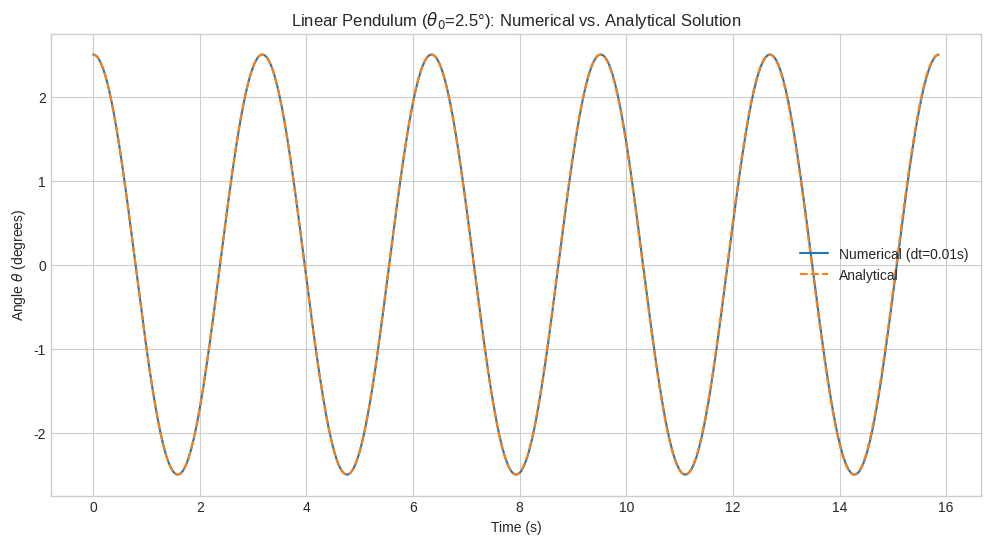
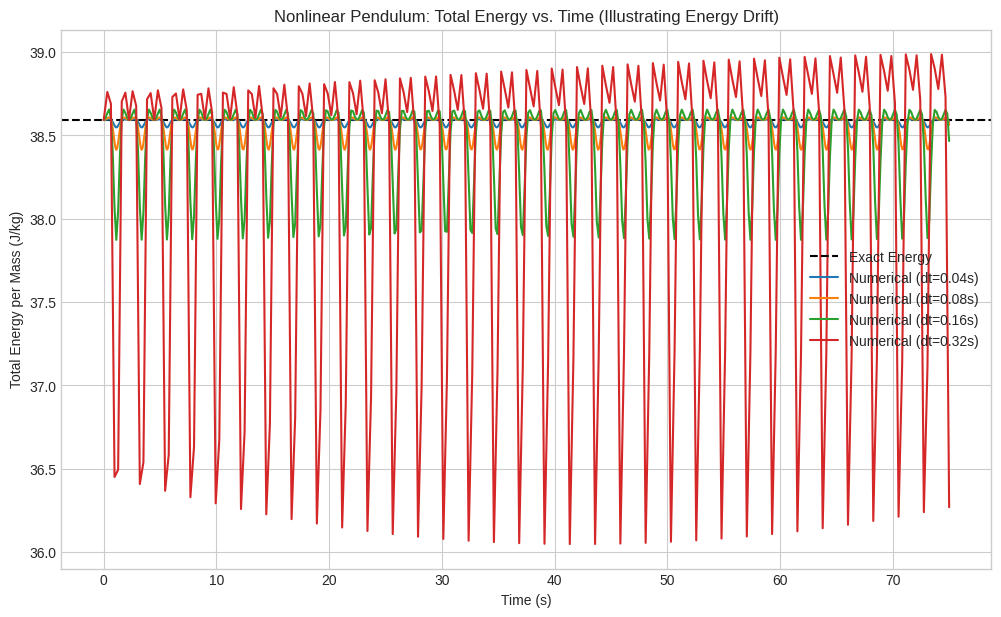

Generate these figures, in order, with matplotlib:
#python3.10

# Import necessary libraries
import numpy as np
import matplotlib.pyplot as plt

# --- Physical Constants ---
# Parameters given in the problem
G = 9.81  # Gravitational acceleration (m/s^2)
L = 2.5   # Length of the pendulum arm (m)

# Set a nice plotting style for the figures
plt.style.use('seaborn-v0_8-whitegrid')

# Part 1: Calculate the analytical period for the linear pendulum
T_analytical = 2 * np.pi * np.sqrt(L / G)
print(f"The analytical period of the linear pendulum is T = {T_analytical:.4f} seconds.")

def run_simulation(theta0_deg, t_max, dt, is_nonlinear=False):
    """
    Runs the pendulum simulation using the Velocity Verlet method.
    
    Args:
        theta0_deg (float): Initial angle in degrees.
        t_max (float): Maximum simulation time in seconds.
        dt (float): Time step in seconds.
        is_nonlinear (bool): If True, use sin(theta). If False, use theta.
        
    Returns:
        A dictionary containing the results: time, theta, energy_per_mass.
    """
    # TODO: I should add 'omega' to the return values and the docstring.
    # It's not required for this homework, but it would be good practice for a general-purpose function.
    
    # 1. Initialization
    theta0_rad = np.deg2rad(theta0_deg)
    num_steps = int(t_max / dt)
    
    t = np.linspace(0, t_max, num_steps + 1)
    theta = np.zeros(num_steps + 1)
    omega = np.zeros(num_steps + 1)
    
    theta[0] = theta0_rad
    omega[0] = 0.0

    # 2. Main integration loop
    for i in range(num_steps):
        # Calculate current acceleration
        if is_nonlinear:
            alpha_t = -(G / L) * np.sin(theta[i])
        else:
            alpha_t = -(G / L) * theta[i]
            
        # Update position
        theta[i+1] = theta[i] + omega[i] * dt + 0.5 * alpha_t * (dt**2)
        
        # Calculate acceleration at the new position
        if is_nonlinear:
            alpha_t_plus_1 = -(G / L) * np.sin(theta[i+1])
        else:
            alpha_t_plus_1 = -(G / L) * theta[i+1]
            
        # Update velocity
        omega[i+1] = omega[i] + 0.5 * (alpha_t + alpha_t_plus_1) * dt

    # 3. Post-processing to calculate energy (for Part 3)
    kinetic_energy_per_mass = 0.5 * (L**2) * (omega**2)
    potential_energy_per_mass = G * L * (1 - np.cos(theta))
    total_energy_per_mass = kinetic_energy_per_mass + potential_energy_per_mass
    
    return {
        "time": t,
        "theta": np.rad2deg(theta), # Convert back to degrees for plotting
        "energy_per_mass": total_energy_per_mass
    }

def analytical_solution(t, theta0_rad):
    """Calculates the analytical solution for the linear pendulum."""
    omega_analytical = np.sqrt(G / L)
    return theta0_rad * np.cos(omega_analytical * t)

# Part 2: Run the linear simulation and plot the comparison
theta0_linear_deg = 2.5
dt_good = 0.01
sim_time_linear = 5 * T_analytical # Simulate for 5 periods

# Run the simulation
result_linear = run_simulation(theta0_linear_deg, sim_time_linear, dt_good, is_nonlinear=False)

# Calculate the corresponding analytical solution for the same time points
theta_analytical_rad = analytical_solution(result_linear["time"], np.deg2rad(theta0_linear_deg))
theta_analytical_deg = np.rad2deg(theta_analytical_rad)

# Plot the results
fig, ax = plt.subplots(figsize=(12, 6))
ax.plot(result_linear["time"], result_linear["theta"], label=f'Numerical (dt={dt_good}s)', linestyle='-')
ax.plot(result_linear["time"], theta_analytical_deg, label='Analytical', linestyle='--')
ax.set_title(f'Linear Pendulum ($\u03B8_0$={theta0_linear_deg}°): Numerical vs. Analytical Solution')
ax.set_xlabel('Time (s)')
ax.set_ylabel('Angle $\u03B8$ (degrees)')
ax.legend()
ax.grid(True)
plt.show()

# Part 3: Calculate the exact total energy for the nonlinear case
theta0_nonlinear_deg = 125.0
exact_energy_per_mass = G * L * (1 - np.cos(np.deg2rad(theta0_nonlinear_deg)))
print(f"Exact Total Energy per unit mass = {exact_energy_per_mass:.4f} J/kg.")

# --Plot--
# Part 3: Run nonlinear simulations to observe energy drift
sim_time_nonlinear = 75 # Should be enough for >15 periods
# Set a series of increasing time steps to test
time_steps = [0.04, 0.08, 0.16, 0.32] 
fig, ax = plt.subplots(figsize=(12, 7))

# Plot the exact energy as a horizontal reference line
ax.axhline(y=exact_energy_per_mass, color='black', linestyle='--', label='Exact Energy')

for dt in time_steps:
    result = run_simulation(theta0_nonlinear_deg, sim_time_nonlinear, dt, is_nonlinear=True)
    ax.plot(result["time"], result["energy_per_mass"], label=f'Numerical (dt={dt}s)')

# Style the plot
ax.set_title('Nonlinear Pendulum: Total Energy vs. Time (Illustrating Energy Drift)')
ax.set_xlabel('Time (s)')
ax.set_ylabel('Total Energy per Mass (J/kg)')
ax.legend()
ax.grid(True)
plt.show()

# [Self-Note]: The plot above uses default colors and line styles for all curves,
# which makes them a bit hard to tell apart. For a final report, I should manually specify
# different colors or linestyles for each 'dt' value to improve clarity.
# For example, by adding a color=... or linestyle=... argument inside the plot loop.
# anyway, this is sufficient for now. got no time for that.